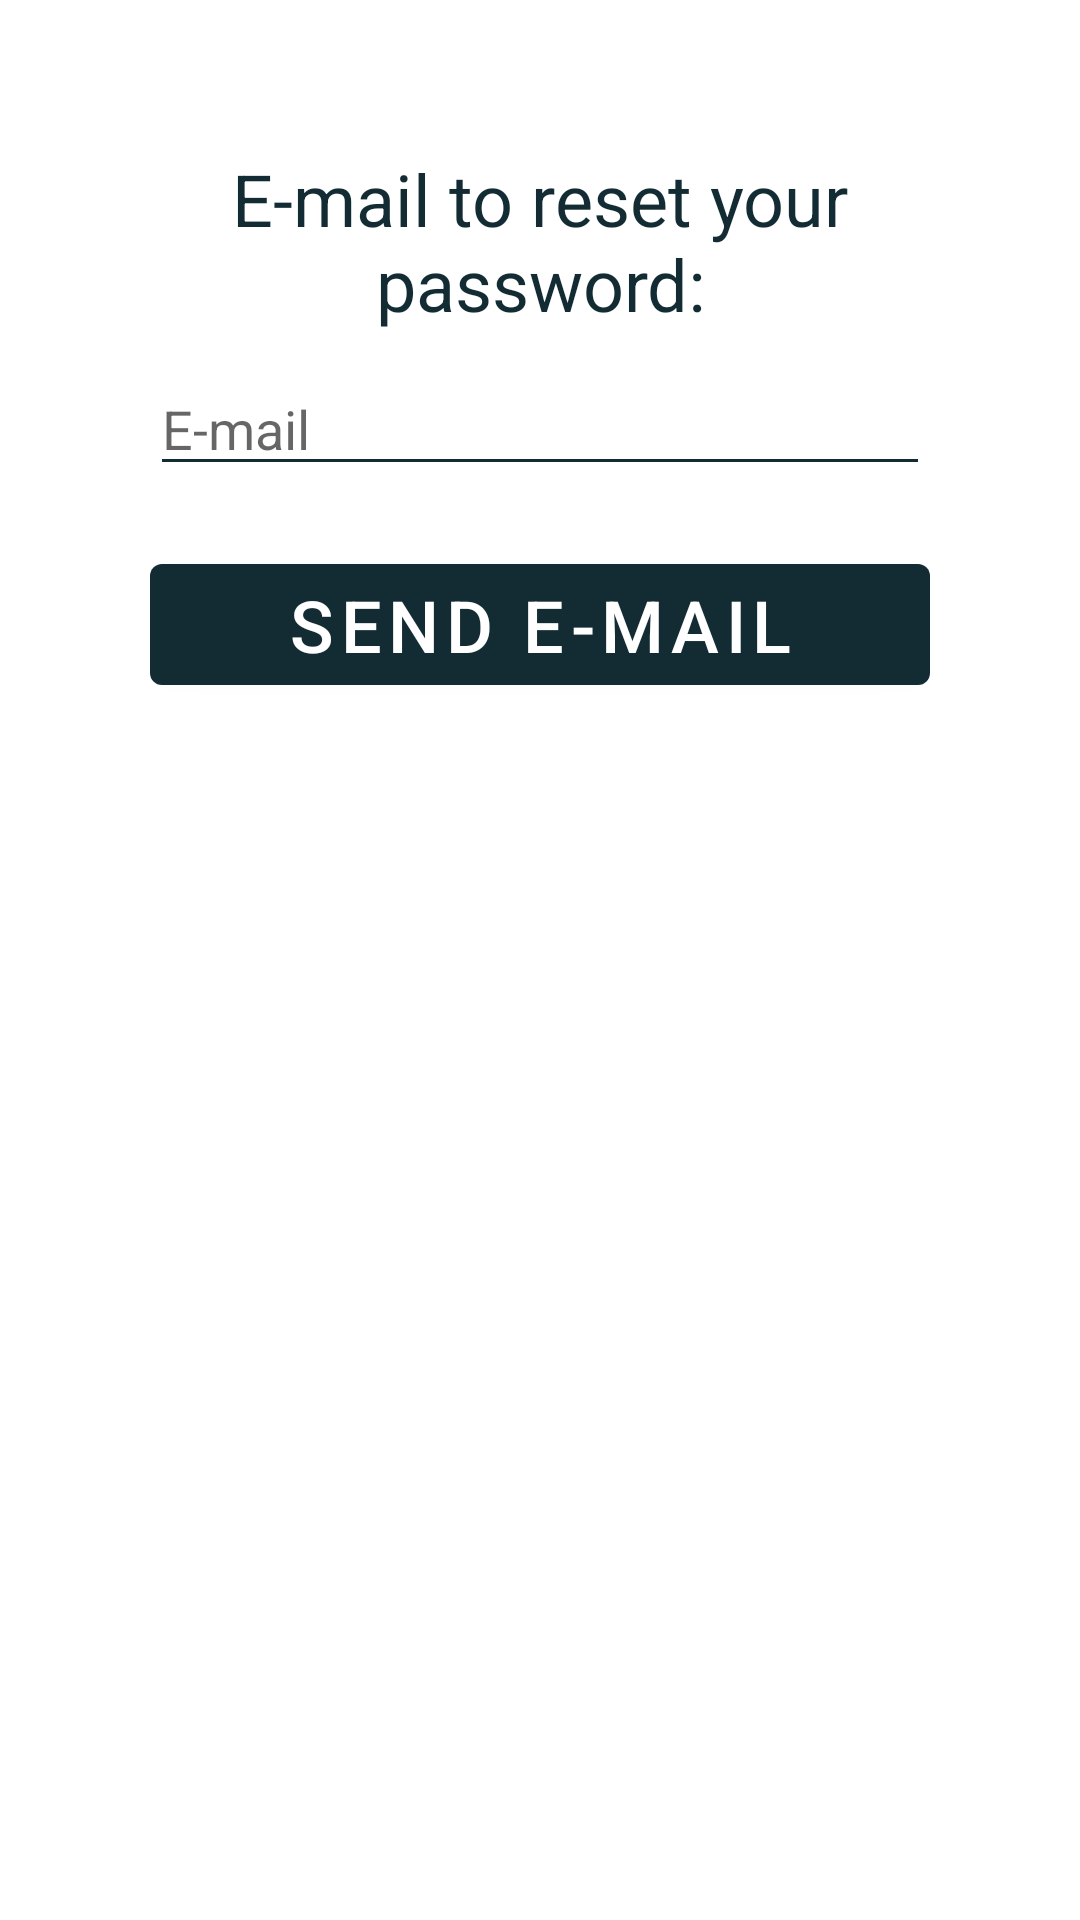

Here is an Android app screen rendered from its layout file. Give the layout XML and the strings, colors and styles it references.
<!-- AndroidManifest.xml: application theme Theme.MediaTimerJP -->
<!-- res/layout/activity_reset_password.xml -->
<?xml version="1.0" encoding="utf-8"?>
<androidx.constraintlayout.widget.ConstraintLayout xmlns:android="http://schemas.android.com/apk/res/android"
    xmlns:app="http://schemas.android.com/apk/res-auto"
    xmlns:tools="http://schemas.android.com/tools"
    android:layout_width="match_parent"
    android:layout_height="match_parent"
    tools:context=".ui.ResetPasswordActivity">

    <EditText
        android:id="@+id/resetPassEmail"
        android:layout_width="0dp"
        android:layout_height="wrap_content"
        android:layout_marginStart="50dp"
        android:layout_marginTop="10dp"
        android:layout_marginEnd="50dp"
        android:ems="10"
        android:hint="@string/e_mail"
        android:inputType="textEmailAddress"
        app:layout_constraintEnd_toEndOf="parent"
        app:layout_constraintStart_toStartOf="parent"
        app:layout_constraintTop_toBottomOf="@+id/resetTitle" />

    <Button
        android:id="@+id/resetButton"
        android:layout_width="0dp"
        android:layout_height="wrap_content"
        android:layout_marginTop="20dp"
        android:text="@string/send_e_mail"
        android:textSize="24sp"
        app:layout_constraintEnd_toEndOf="@+id/resetPassEmail"
        app:layout_constraintStart_toStartOf="@+id/resetPassEmail"
        app:layout_constraintTop_toBottomOf="@+id/resetPassEmail" />

    <ProgressBar
        android:id="@+id/progressBar3"
        style="?android:attr/progressBarStyle"
        android:layout_width="wrap_content"
        android:layout_height="wrap_content"
        android:visibility="gone"
        app:layout_constraintBottom_toBottomOf="parent"
        app:layout_constraintEnd_toEndOf="parent"
        app:layout_constraintStart_toStartOf="parent"
        app:layout_constraintTop_toTopOf="parent" />

    <TextView
        android:id="@+id/resetTitle"
        android:layout_width="0dp"
        android:layout_height="wrap_content"
        android:layout_marginTop="50dp"
        android:gravity="center"
        android:text="@string/e_mail_to_reset_your_password"
        android:textSize="24sp"
        app:layout_constraintEnd_toEndOf="@+id/resetPassEmail"
        app:layout_constraintStart_toStartOf="@+id/resetPassEmail"
        app:layout_constraintTop_toTopOf="parent" />

</androidx.constraintlayout.widget.ConstraintLayout>
<!-- resources referenced by this layout -->
<resources>
  <string name="e_mail">E-mail</string>
  <string name="e_mail_to_reset_your_password">E-mail to reset your password:</string>
  <string name="send_e_mail">Send E-mail</string>
  <style name="Theme.MediaTimerJP" parent="Theme.MaterialComponents.DayNight.DarkActionBar">
          
          <item name="colorPrimary">@color/primaryColorBlueGrey</item>
          <item name="colorPrimaryVariant">@color/primaryColorVariantBlueGrey</item>
          <item name="colorOnPrimary">@color/onPrimaryColorBlueGrey</item>
  
          
          <item name="colorSecondary">@color/teal_200</item>
          <item name="colorSecondaryVariant">@color/teal_700</item>
          <item name="colorOnSecondary">@color/black</item>
          
          <item name="android:statusBarColor" tools:targetApi="l">?attr/colorPrimaryVariant</item>
  
          
          <item name="android:windowBackground">@color/primaryColorLightestBlueGrey</item>
          <item name="android:textColorPrimary">@color/onPrimaryLightestColorBlueGrey</item>
          <item name="android:textColorSecondary">@color/onPrimaryLightestColorBlueGrey</item>
          <item name="android:textColorTertiary">@color/onPrimaryLightestColorBlueGrey</item>
          <item name="android:editTextColor">@color/onPrimaryLightestColorBlueGrey</item>
          <item name="colorControlActivated">@color/onPrimaryLightestColorBlueGrey</item>
          <item name="colorControlHighlight">@color/onPrimaryLightestColorBlueGrey</item>
          <item name="imageButtonStyle">@style/ImageButtonBlueGrey</item>
          <item name="bottomNavigationStyle">@style/Widget.App.BottomNavigationViewBlueGrey</item>
          <item name="android:itemTextAppearance">@style/myCustomMenuTextAppearance</item>
      </style>
  <color name="primaryColorBlueGrey">#132c33</color>
  <color name="primaryColorVariantBlueGrey">#30545e</color>
  <color name="onPrimaryColorBlueGrey">#ffffff</color>
  <color name="teal_200">#FF03DAC5</color>
  <color name="teal_700">#FF018786</color>
  <color name="black">#FF000000</color>
  <color name="primaryColorLightestBlueGrey">#ffffff</color>
  <color name="onPrimaryLightestColorBlueGrey">#132c33</color>
  <style name="ImageButtonBlueGrey" parent="Theme.AppCompat.DayNight.DarkActionBar">
          <item name="android:background">@drawable/button_style_blue_grey</item>
          <item name="android:tint">@color/onPrimaryColorBlueGrey</item>
      </style>
  <style name="Widget.App.BottomNavigationViewBlueGrey" parent="Widget.MaterialComponents.BottomNavigationView.Colored">
          <item name="materialThemeOverlay">@style/ThemeOverlay.App.BottomNavigationViewBlueGrey
          </item>
      </style>
  <style name="myCustomMenuTextAppearance" parent="@android:style/TextAppearance.Widget.IconMenu.Item">
          <item name="android:textColor">@android:color/black</item>
      </style>
  <style name="ThemeOverlay.App.BottomNavigationViewBlueGrey" parent="">
          <item name="colorPrimary">@color/primaryColorBlueGrey</item>
          <item name="colorOnPrimary">@color/primaryColorLightestBlueGrey</item>
      </style>
</resources>
